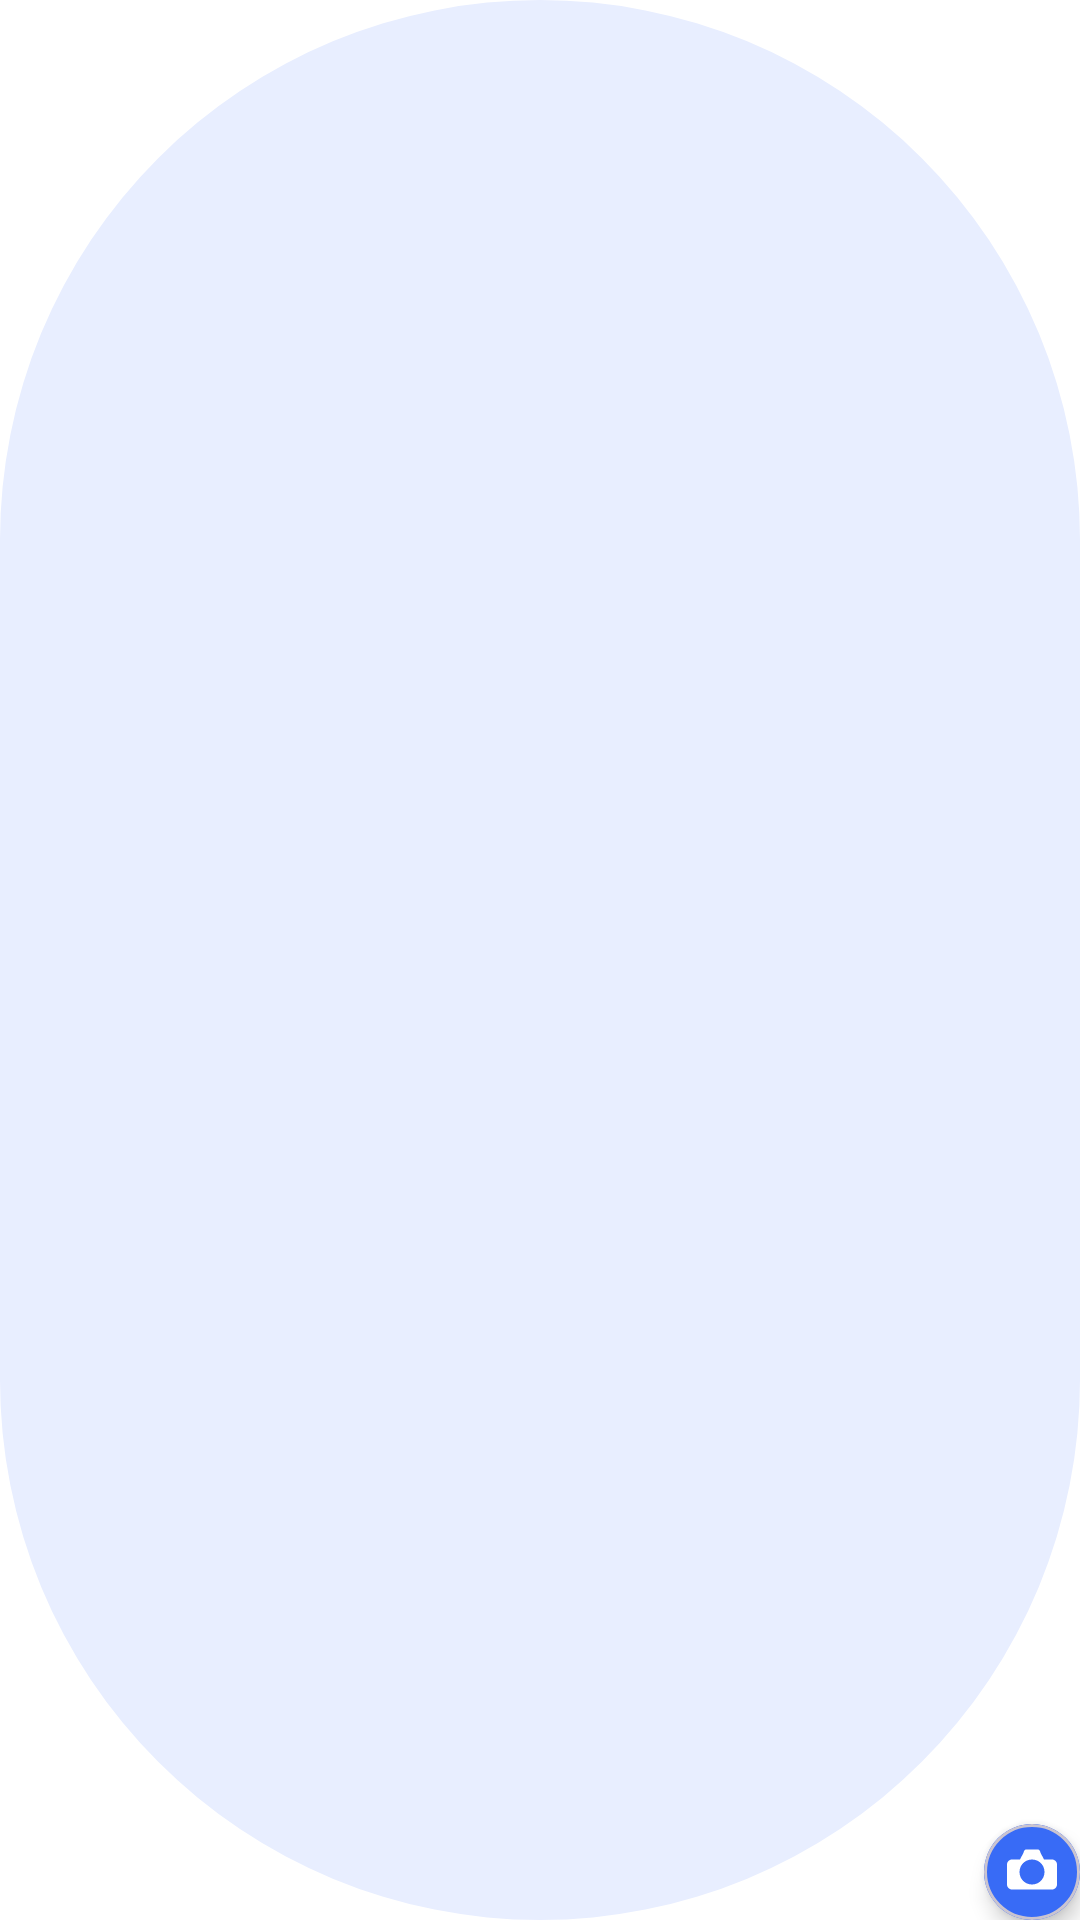

Write the Android layout XML for this screen, with the resource values it uses.
<!-- AndroidManifest.xml: application theme Theme.IeeeConnect -->
<!-- res/layout/layout_profile_image_with_badge.xml -->
<?xml version="1.0" encoding="utf-8"?>
<androidx.constraintlayout.widget.ConstraintLayout xmlns:android="http://schemas.android.com/apk/res/android"
    xmlns:app="http://schemas.android.com/apk/res-auto"
    android:layout_width="100dp"
    android:layout_height="100dp">

    <com.google.android.material.imageview.ShapeableImageView
        android:id="@+id/iv_profile_image"
        android:layout_width="match_parent"
        android:layout_height="match_parent"
        android:scaleType="centerCrop"
        android:src="@color/surfaceVariant"
        app:shapeAppearanceOverlay="@style/CircleImageView" />

    <com.google.android.material.card.MaterialCardView
        android:layout_width="32dp"
        android:layout_height="32dp"
        app:cardCornerRadius="16dp"
        app:cardElevation="4dp"
        app:cardBackgroundColor="@color/surface"
        app:layout_constraintBottom_toBottomOf="parent"
        app:layout_constraintEnd_toEndOf="parent">

        <ImageView
            android:layout_width="match_parent"
            android:layout_height="match_parent"
            android:padding="6dp"
            android:src="@drawable/ic_camera"
            android:background="?attr/colorPrimary"
            app:tint="@android:color/white"/>

    </com.google.android.material.card.MaterialCardView>

</androidx.constraintlayout.widget.ConstraintLayout>
<!-- resources referenced by this layout -->
<resources>
  <color name="surface">#FFFFFF</color>
  <color name="surfaceVariant">#E8EEFF</color>
  <!-- drawable ic_camera (drawable) -->
  <?xml version="1.0" encoding="utf-8"?>
  <vector xmlns:android="http://schemas.android.com/apk/res/android"
      android:width="24dp"
      android:height="24dp"
      android:viewportWidth="24"
      android:viewportHeight="24">
      <path android:fillColor="#FFFFFFFF" android:pathData="M12,5c-1.1,0-2,.9-2,2h4c0-1.1-.9-2-2-2zM20,7h-3.2l-1.4-2.7C15.1,3,14.6,3,14.1,3H9.9C9.4,3,8.9,3,8.6,4.3L7.2,7H4c-1.1,0-2,.9-2,2v8c0,1.1.9,2,2,2h16c1.1,0,2-.9,2-2V9C22,7.9,21.1,7,20,7zM12,17c-2.8,0-5-2.2-5-5s2.2-5,5-5 5,2.2,5,5S14.8,17,12,17z"/>
  </vector>
  <style name="CircleImageView" parent="">
          <item name="cornerFamily">rounded</item>
          <item name="cornerSize">50%</item>
      </style>
  <style name="Theme.IeeeConnect" parent="Base.Theme.IeeeConnect">
          <item name="android:windowLightStatusBar">true</item>
          <item name="android:statusBarColor">@color/background</item>
      </style>
  <style name="Base.Theme.IeeeConnect" parent="Theme.Material3.DayNight.NoActionBar">
          <item name="colorPrimary">@color/primary</item>
          <item name="colorOnPrimary">@color/onPrimary</item>
          <item name="colorPrimaryContainer">@color/primaryContainer</item>
          <item name="colorOnPrimaryContainer">@color/onPrimaryContainer</item>
          <item name="colorSecondary">@color/secondary</item>
          <item name="colorOnSecondary">@color/onSecondary</item>
          <item name="android:colorBackground">@color/background</item>
          <item name="colorSurface">@color/surface</item>
          <item name="colorOnSurface">@color/onSurface</item>
          <item name="colorSurfaceVariant">@color/surfaceVariant</item>
          <item name="colorOnSurfaceVariant">@color/onSurfaceVariant</item>
          
          <item name="android:textColor">@color/onSurface</item>
      </style>
  <color name="background">#FFFFFF</color>
  <color name="primary">#FF386BF6</color>
  <color name="onPrimary">#FFFFFF</color>
  <color name="primaryContainer">#D6E3FF</color>
  <color name="onPrimaryContainer">#001B3E</color>
  <color name="secondary">#3AAFED</color>
  <color name="onSecondary">#FFFFFF</color>
  <color name="onSurface">#0F1724</color>
  <color name="onSurfaceVariant">#3B4A60</color>
</resources>
